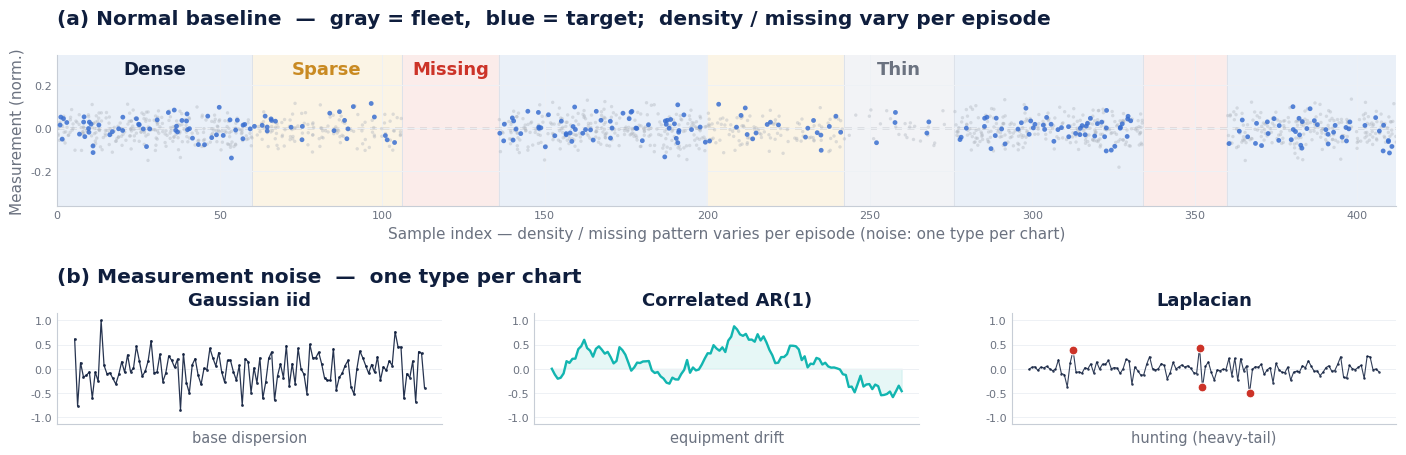

Write Python code to recreate this figure. (Note: this script raises an exception after producing the figure.)
"""P3(계측 trend 이상탐지 데이터 생성) 발표 figure — 실제 생성/렌더 방식 + 검증 결과에 충실하게.
근거: anomaly-detection 코드/문서 + 논문/웹(piecewise/regime, Mean shift/Variance/Spike/Trend/Contextual).
규약: scatter(선X), 회색 fleet + highlighted member(정상 파랑/이상 빨강), 평탄 baseline+가로 기준선,
episode(구간)마다 측정 밀도와 산포가 함께 변함, 결핍=빈 구간, 이상은 오른쪽 끝(context만 전체), 빨강 음영=이상 구간.
출력: p3_deck_baseline.png(영역+노이즈), p3_deck_types.png(정상+이상 6종), p3_deck_result.png(검증 결과)
"""
import matplotlib
matplotlib.use("Agg")
import numpy as np
import matplotlib.pyplot as plt
from matplotlib import rcParams

for f in ("Malgun Gothic", "맑은 고딕", "NanumGothic", "DejaVu Sans"):
    try:
        rcParams["font.family"] = f; break
    except Exception:
        pass
rcParams["axes.unicode_minus"] = False

NAVY = "#0F1E3D"; TEAL = "#12B5B0"; MUT = "#6B7280"
GRAYF = "#AEB4BD"; BL = "#3A6FD0"; RD = "#CC3328"; GRN = "#2BA66B"
RBAND = "#F6E4E2"  # 이상 구간 음영
FIG = r"D:/project/fbm_paper/recommendation/figures"


def _spines(ax):
    for s in ("top", "right"):
        ax.spines[s].set_visible(False)
    for s in ("left", "bottom"):
        ax.spines[s].set_color("#C7CDD6")
    ax.tick_params(labelsize=8, length=0, colors=MUT)
    ax.grid(True, color="#EEF1F5", lw=0.7, zorder=0)


# ── (a) 정상 baseline: episode 구조 — 회색 fleet + 파랑 highlighted, 밀도와 산포가 구간마다 변함 ──
def draw_baseline_chart(ax, rng):
    episodes = [("밀집", 60, 0.90, "dense"), ("희소", 46, 0.50, "sparse"),
                ("결핍", 30, 0.0, "missing"), ("밀집", 64, 0.90, "dense"),
                ("희소", 42, 0.48, "sparse"), ("thin", 34, 0.16, "thin"),
                ("밀집", 58, 0.88, "dense"), ("결핍", 26, 0.0, "missing"),
                ("밀집", 52, 0.85, "dense")]
    band = {"dense": "#EAF0F8", "sparse": "#FBF4E5", "missing": "#FBECEA", "thin": "#F2F3F6"}
    edge = {"dense": NAVY, "sparse": "#C98A22", "missing": "#CC3328", "thin": MUT}
    en = {"dense": "Dense", "sparse": "Sparse", "missing": "Missing", "thin": "Thin"}
    nfleet = 5
    foff = rng.normal(0, 0.018, nfleet)
    sig = 0.05   # 노이즈는 chart당 1종 → 산포 폭 동일. episode마다 변하는 건 밀도/결측/길이
    x0 = 0; shown = set()
    for label, length, dens, kind in episodes:
        x1 = x0 + length
        ax.axvspan(x0, x1, color=band[kind], zorder=0)
        ax.axvline(x1, color="#DDE2EA", lw=0.7, zorder=1)
        if dens > 0:
            npts = max(2, int(length * dens))
            for m in range(nfleet):
                ax.scatter(rng.uniform(x0, x1, npts), foff[m] + rng.normal(0, sig, npts),
                           s=6, color=GRAYF, alpha=0.40, edgecolors="none", zorder=2)
            ax.scatter(rng.uniform(x0, x1, npts), rng.normal(0, sig, npts),
                       s=12, color=BL, alpha=0.85, edgecolors="none", zorder=3)
        if kind not in shown:
            ax.text((x0 + x1) / 2, 0.315, en.get(kind, kind), ha="center", va="top", fontsize=13,
                    color=edge.get(kind, MUT), fontweight="bold")
            shown.add(kind)
        x0 = x1
    ax.axhline(0, color="#8A929E", lw=1.0, ls=(0, (5, 4)), zorder=1)
    ax.set_xlim(0, x0); ax.set_ylim(-0.36, 0.34)
    ax.set_ylabel("Measurement (norm.)", fontsize=11, color=MUT)
    ax.set_xlabel("Sample index — density / missing pattern varies per episode (noise: one type per chart)",
                  fontsize=11, color=MUT)
    ax.tick_params(labelsize=9.5)
    _spines(ax)


# ── (b) 노이즈 3종 ──
def draw_noise(axs, rng):
    n = 120; t = np.arange(n)
    axs[0].plot(t, rng.normal(0, 0.3, n), color=NAVY, lw=0.9, alpha=0.9, marker="o", ms=2.0, mfc=NAVY, mec="none")
    axs[0].set_title("Gaussian iid", fontsize=13, color=NAVY, fontweight="bold", pad=6)
    axs[0].set_xlabel("base dispersion", fontsize=10.5, color=MUT)
    a = np.zeros(n)
    for i in range(1, n):
        a[i] = 0.93 * a[i - 1] + rng.normal(0, 0.12)
    axs[1].plot(t, a, color=TEAL, lw=1.7); axs[1].fill_between(t, a, color=TEAL, alpha=0.10)
    axs[1].set_title("Correlated AR(1)", fontsize=13, color=NAVY, fontweight="bold", pad=6)
    axs[1].set_xlabel("equipment drift", fontsize=10.5, color=MUT)
    lp = rng.laplace(0, 0.10, n)
    axs[2].plot(t, lp, color=NAVY, lw=0.8, alpha=0.85, marker="o", ms=1.8, mfc=NAVY, mec="none")
    big = np.argsort(np.abs(lp))[-4:]
    axs[2].scatter(t[big], lp[big], s=40, color=RD, zorder=5, edgecolors="white", lw=0.7)
    axs[2].set_title("Laplacian", fontsize=13, color=NAVY, fontweight="bold", pad=6)
    axs[2].set_xlabel("hunting (heavy-tail)", fontsize=10.5, color=MUT)
    for ax in axs:
        ax.set_ylim(-1.15, 1.15); ax.axhline(0, color="#D5DBE3", lw=0.7, zorder=1)
        _spines(ax); ax.set_xticks([])


def fig_baseline():
    fig = plt.figure(figsize=(14.4, 5.2), dpi=200); fig.patch.set_facecolor("white")
    gs = fig.add_gridspec(2, 1, height_ratios=[1.0, 0.74], hspace=0.82,
                          left=0.055, right=0.985, top=0.845, bottom=0.135)
    ax_b = fig.add_subplot(gs[0])
    ng = gs[1].subgridspec(1, 3, wspace=0.24)
    ax_n = [fig.add_subplot(ng[i]) for i in range(3)]
    draw_baseline_chart(ax_b, np.random.default_rng(7))
    draw_noise(ax_n, np.random.default_rng(3))

    def sec(aL, text):
        p0 = aL.get_position()
        fig.text(p0.x0, p0.y1 + 0.052, text, ha="left", va="bottom",
                 fontsize=14.5, color=NAVY, fontweight="bold")
    sec(ax_b, "(a) Normal baseline  —  gray = fleet,  blue = target;  density / missing vary per episode")
    sec(ax_n[0], "(b) Measurement noise  —  one type per chart")
    fig.savefig(FIG + "/p3_deck_baseline.png", facecolor="white"); print("wrote baseline"); plt.close(fig)


# ── 정상 + 이상 5종: fleet(회색) + highlighted, 이상 구간 빨강 음영 ──
def _type_panel(ax, kind, rng):
    n = 100; t = np.arange(n); cut = 66
    ax.set_ylim(-1.5, 2.8); _spines(ax); ax.set_xticks([]); ax.set_yticks([])
    ax.axhline(0, color="#E4E8EE", lw=0.7)
    for _ in range(4):  # fleet
        ax.scatter(t, rng.normal(0, 0.05) + rng.normal(0, 0.16, n), s=5, color=GRAYF, alpha=0.36, edgecolors="none", zorder=1)
    if kind == "normal":
        ax.scatter(t, rng.normal(0, 0.16, n), s=9, color=BL, alpha=0.85, edgecolors="none", zorder=3)
        return
    if kind == "context":  # 전체가 fleet 위로
        ax.axvspan(0, n, color=RBAND, zorder=0)
        ax.scatter(t, rng.normal(1.5, 0.16, n), s=9, color=RD, alpha=0.85, edgecolors="none", zorder=3)
        return
    ax.axvspan(cut, n, color=RBAND, zorder=0)   # 이상 구간(오른쪽 끝) 음영
    ax.scatter(t[:cut], rng.normal(0, 0.16, cut), s=9, color=BL, alpha=0.85, edgecolors="none", zorder=3)
    if kind == "mean":
        ax.scatter(t[cut:], rng.normal(1.5, 0.16, n - cut), s=10, color=RD, alpha=0.9, edgecolors="none", zorder=4)
        ax.plot([cut, n - 1], [1.5, 1.5], color=RD, lw=1.8)
    elif kind == "std":
        ax.scatter(t[cut:], rng.normal(0, 0.9, n - cut), s=10, color=RD, alpha=0.85, edgecolors="none", zorder=4)
        for s in (1, -1):
            ax.plot([cut, n - 1], [0.3 * s, 1.9 * s], color=RD, lw=1.2, ls=(0, (4, 3)))
    elif kind == "spike":
        ax.scatter(t[cut:], rng.normal(0, 0.16, n - cut), s=9, color=RD, alpha=0.5, edgecolors="none", zorder=3)
        for s in sorted(rng.choice(np.arange(3, n - cut - 3), 3, replace=False)):
            ax.plot([cut + s, cut + s], [0, 2.4], color=RD, lw=1.5, zorder=4)
            ax.scatter([cut + s], [2.4], s=40, color=RD, zorder=5, edgecolors="white", lw=0.7)
    elif kind == "drift":
        ramp = np.linspace(0, 2.2, n - cut)
        ax.scatter(t[cut:], ramp + rng.normal(0, 0.12, n - cut), s=10, color=RD, alpha=0.85, edgecolors="none", zorder=4)
        ax.plot(t[cut:], ramp, color=RD, lw=2.0)


def fig_types():
    specs = [("normal", "Normal — 정상"), ("mean", "Mean shift — 평균 이동"),
             ("std", "Variance — 산포 확대"), ("spike", "Spike — 순간 급등"),
             ("drift", "Trend drift — 선형 상승"), ("context", "Contextual — 전체 이탈")]
    fig, axs = plt.subplots(2, 3, figsize=(13.8, 6.0), dpi=195); fig.patch.set_facecolor("white")
    axs = axs.ravel()
    rng = np.random.default_rng(11)
    for ax, (kind, title) in zip(axs, specs):
        _type_panel(ax, kind, rng)
        ax.set_title(title, fontsize=11, color=(NAVY if kind == "normal" else NAVY), fontweight="bold", pad=5)
    fig.text(0.5, 0.012, "회색 = fleet(다른 설비) · 파랑 = 판정 대상 정상 · 빨강 = 주입된 이상 · 분홍 음영 = 이상 구간",
             ha="center", color=MUT, fontsize=9)
    fig.tight_layout(rect=(0, 0.03, 1, 1))
    fig.savefig(FIG + "/p3_deck_types.png", facecolor="white"); print("wrote types"); plt.close(fig)


# ── 1차 binary gate 검증 결과: confusion + NT trade-off + 유형별 오류 ──
def fig_result():
    fig, axs = plt.subplots(1, 3, figsize=(14.6, 3.9), dpi=195,
                            gridspec_kw=dict(width_ratios=[1.0, 1.05, 1.15]))
    fig.patch.set_facecolor("white")

    # (1) Confusion 2x2 (746/4 // 1/749)
    ax = axs[0]; ax.set_xlim(0, 2); ax.set_ylim(0, 2); ax.axis("off")
    cells = [[("746", "TN", GRN), ("4", "FP", RD)], [("1", "FN", RD), ("749", "TP", GRN)]]
    for r in range(2):
        for c in range(2):
            val, tag, col = cells[r][c]
            yy = 1 - r
            ax.add_patch(plt.Rectangle((c, yy), 1, 1, fc=col, alpha=0.12, ec=col, lw=1.4))
            ax.text(c + 0.5, yy + 0.60, val, ha="center", va="center", fontsize=19, color=NAVY, fontweight="bold")
            ax.text(c + 0.5, yy + 0.24, tag, ha="center", va="center", fontsize=10, color=col, fontweight="bold")
    ax.text(0.5, 2.18, "예측 정상", ha="center", fontsize=9.5, color=MUT)
    ax.text(1.5, 2.18, "예측 불량", ha="center", fontsize=9.5, color=MUT)
    ax.text(-0.08, 1.5, "실제\n정상", ha="center", va="center", fontsize=9.5, color=MUT)
    ax.text(-0.08, 0.5, "실제\n불량", ha="center", va="center", fontsize=9.5, color=MUT)
    ax.set_title("Confusion (test 1,500, NT 0.9)", fontsize=11, color=NAVY, fontweight="bold", pad=10)

    # (2) NT trade-off (319-run 평균)
    ax = axs[1]
    nts = ["0.9", "0.99", "0.999"]; fn = [3.80, 2.74, 1.75]; fp = [2.91, 3.65, 5.12]
    ax.plot(nts, fn, marker="o", color=RD, lw=2.0, label="FN (놓친 불량)")
    ax.plot(nts, fp, marker="o", color=BL, lw=2.0, label="FP (정상 오경보)")
    ax.set_ylim(0, 6); _spines(ax)
    ax.set_xlabel("normal threshold (NT)", fontsize=8.5, color=MUT)
    ax.legend(fontsize=8.5, frameon=False, loc="upper center")
    ax.set_title("NT 올릴수록 FN↓ / FP↑ (평균)", fontsize=11, color=NAVY, fontweight="bold", pad=10)

    # (3) 유형별 오류 (정상 FP 4, std FN 1, 나머지 0)
    ax = axs[2]
    cats = ["정상", "std", "mean", "spike", "drift", "context"]
    fp_t = [4, 0, 0, 0, 0, 0]; fn_t = [0, 1, 0, 0, 0, 0]
    xpos = np.arange(len(cats))
    ax.bar(xpos - 0.18, fp_t, width=0.34, color=BL, label="FP")
    ax.bar(xpos + 0.18, fn_t, width=0.34, color=RD, label="FN")
    ax.set_xticks(xpos); ax.set_xticklabels(cats, fontsize=8.5, color=MUT)
    ax.set_ylim(0, 5); _spines(ax); ax.tick_params(labelbottom=True)
    ax.legend(fontsize=8.5, frameon=False, loc="upper right")
    ax.set_title("유형별 오류 — std만 FN 1, 나머지 0", fontsize=11, color=NAVY, fontweight="bold", pad=10)

    fig.tight_layout()
    fig.savefig(FIG + "/p3_deck_result.png", facecolor="white"); print("wrote result"); plt.close(fig)


def fig_ablation():
    """조건별 단독(single-axis) 실험 — baseline 대비 F1↑ / 놓친 불량 FN↓ (5-seed 평균)."""
    conds = [("baseline", 0.9944, 4.6, "ref"),
             ("Focal γ\n2.0", 0.9964, 2.4, "imp"),
             ("EMA\n0.95", 0.9964, 2.2, "imp"),
             ("Label smooth\n0.02", 0.9981, 0.8, "imp"),
             ("Stoch.Depth\n0.05", 0.9985, 0.8, "imp"),
             ("정상비율↑\n(3300)", 0.9988, 0.8, "best")]
    labels = [c[0] for c in conds]; f1 = [c[1] for c in conds]; fn = [c[2] for c in conds]
    cmap = {"ref": GRAYF, "imp": TEAL, "best": NAVY}
    cols = [cmap[c[3]] for c in conds]
    fig, (a1, a2) = plt.subplots(1, 2, figsize=(13.8, 4.3), dpi=195); fig.patch.set_facecolor("white")
    x = np.arange(len(conds))
    a1.bar(x, f1, color=cols, width=0.62, zorder=3)
    a1.axhline(0.9944, color=GRAYF, ls=(0, (4, 3)), lw=1, zorder=2)
    a1.set_ylim(0.992, 0.9995)
    for i, v in enumerate(f1):
        a1.text(i, v + 0.00004, f"{v:.4f}", ha="center", fontsize=8.5, color=NAVY, fontweight="bold")
    a1.set_title("binary F1  (↑ 좋음)", fontsize=12, color=NAVY, fontweight="bold", pad=8)
    a2.bar(x, fn, color=cols, width=0.62, zorder=3)
    a2.axhline(4.6, color=GRAYF, ls=(0, (4, 3)), lw=1, zorder=2)
    a2.set_ylim(0, 5.4)
    for i, v in enumerate(fn):
        a2.text(i, v + 0.12, f"{v:.1f}", ha="center", fontsize=8.5, color=NAVY, fontweight="bold")
    a2.set_title("놓친 불량 FN  (↓ 좋음)", fontsize=12, color=NAVY, fontweight="bold", pad=8)
    for a in (a1, a2):
        _spines(a); a.set_xticks(x); a.set_xticklabels(labels, fontsize=8.5, color=MUT)
        a.tick_params(labelbottom=True, labelleft=True)
    fig.tight_layout()
    fig.savefig(FIG + "/p3_deck_ablation.png", facecolor="white"); print("wrote ablation"); plt.close(fig)


def fig_robust():
    """백본 × 데이터셋 × 운영임계값(NT) — 동일 baseline·5-seed 고정 비교."""
    fig, axs = plt.subplots(1, 3, figsize=(14.6, 3.9), dpi=195,
                            gridspec_kw=dict(width_ratios=[1.0, 1.0, 1.12]))
    fig.patch.set_facecolor("white")

    def two_bar(a, names, f1, fn, c2, title):
        a.bar([0, 1], f1, color=[GRAYF, c2], width=0.55, zorder=3)
        a.set_ylim(0.992, 0.9985)
        for i, (v, n) in enumerate(zip(f1, fn)):
            a.text(i, v + 0.00003, f"{v:.4f}", ha="center", fontsize=9, color=NAVY, fontweight="bold")
            a.text(i, 0.99222, f"FN {n}", ha="center", fontsize=8.5, color=MUT)
        a.set_xticks([0, 1]); a.set_xticklabels(names, fontsize=9, color=MUT)
        a.set_title(title, fontsize=11.5, color=NAVY, fontweight="bold", pad=8)
        _spines(a); a.tick_params(labelbottom=True, labelleft=True)

    two_bar(axs[0], ["Tiny (28M)", "Base"], [0.9944, 0.9971], [4.6, 1.2], NAVY, "백본 — ConvNeXtV2 (5-seed)")
    two_bar(axs[1], ["base", "noise +15%"], [0.9944, 0.9960], [4.6, 1.8], TEAL, "데이터셋 강건성 (5-seed)")
    a = axs[2]
    nts = ["0.9", "0.99", "0.999"]; fn = [3.80, 2.74, 1.75]; fp = [2.91, 3.65, 5.12]
    a.plot(nts, fn, marker="o", color=RD, lw=2.0, label="FN (놓친 불량)")
    a.plot(nts, fp, marker="o", color=BL, lw=2.0, label="FP (정상 오경보)")
    a.set_ylim(0, 6); a.legend(fontsize=8, frameon=False, loc="upper center")
    a.set_xlabel("normal threshold (NT)", fontsize=8.5, color=MUT)
    a.set_title("운영 임계값 — FN/FP trade-off", fontsize=11.5, color=NAVY, fontweight="bold", pad=8)
    _spines(a); a.tick_params(labelbottom=True, labelleft=True)
    fig.tight_layout()
    fig.savefig(FIG + "/p3_deck_robust.png", facecolor="white"); print("wrote robust"); plt.close(fig)


if __name__ == "__main__":
    fig_baseline()
    fig_types()
    fig_ablation()
    fig_robust()
